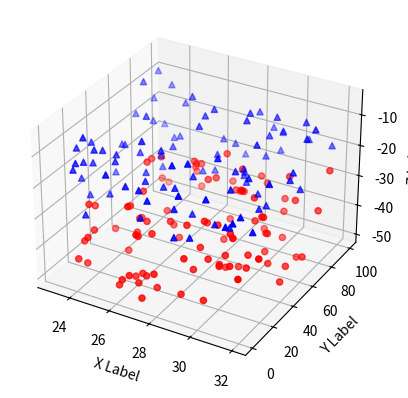

Source code (Python):
import numpy as np
from mpl_toolkits.mplot3d import Axes3D
import matplotlib.pyplot as plt

def randrange(n, vmin, vmax):
    return (vmax-vmin)*np.random.rand(n) + vmin

fig = plt.figure()
ax = fig.add_subplot(111, projection='3d')
n = 100
for c, m, zl, zh in [('r', 'o', -50, -25), ('b', '^', -30, -5)]:
    xs = randrange(n, 23, 32)
    ys = randrange(n, 0, 100)
    zs = randrange(n, zl, zh)
    ax.scatter(xs, ys, zs, c=c, marker=m)

ax.set_xlabel('X Label')
ax.set_ylabel('Y Label')
ax.set_zlabel('Z Label')

plt.show()

